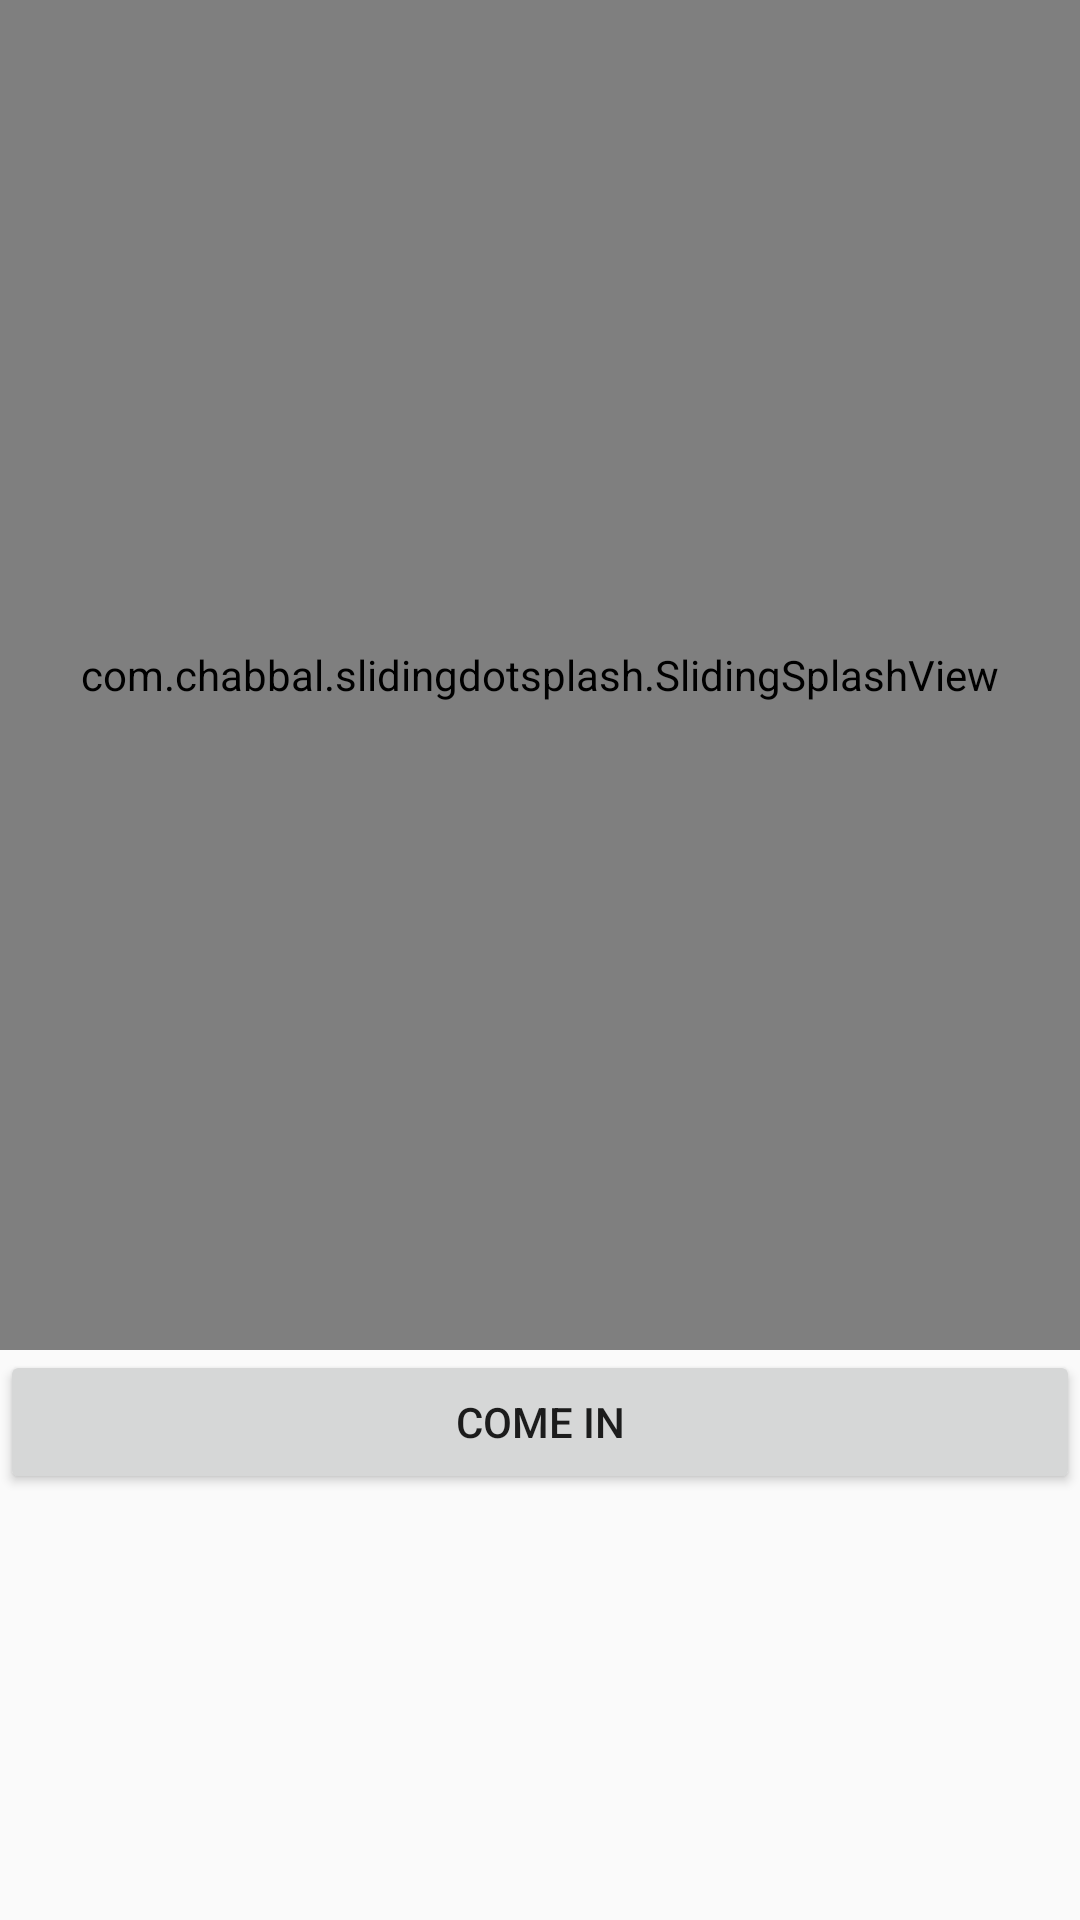

Layout XML and referenced resources for this Android screen:
<!-- AndroidManifest.xml: activity theme AppTheme -->
<!-- res/layout/activity_start.xml -->
<?xml version="1.0" encoding="utf-8"?>
<RelativeLayout xmlns:android="http://schemas.android.com/apk/res/android"
                xmlns:tools="http://schemas.android.com/tools"
                xmlns:app="http://schemas.android.com/apk/res-auto"
                android:id="@+id/main_content"
                android:layout_width="match_parent"
                android:layout_height="match_parent"
                android:fitsSystemWindows="true"
                tools:context=".activities.StartActivity">

    <com.chabbal.slidingdotsplash.SlidingSplashView
            android:id="@+id/splash"
            android:layout_width="match_parent"
            android:layout_height="450dp"
            app:imageResources="@array/img_id_arr"/>
    <Button
            android:text="Come In"
            android:layout_below="@id/splash"
            android:layout_width="match_parent"
            android:layout_height="wrap_content"
            android:id="@+id/btn_come_in"/>


</RelativeLayout>
<!-- resources referenced by this layout -->
<resources>
  <integer-array name="img_id_arr">
          <item>@mipmap/ic_start_img1</item>
          <item>@mipmap/ic_start_img2</item>
          <item>@mipmap/ic_start_img3</item>
          <item>@mipmap/ic_start_img4</item>
          <item>@mipmap/ic_start_img5</item>
      </integer-array>
  <style name="AppTheme" parent="Theme.AppCompat.Light.NoActionBar">
          
          <item name="colorPrimary">@color/colorPrimary</item>
          <item name="colorPrimaryDark">@color/colorPrimaryDark</item>
          <item name="colorAccent">@color/colorAccent</item>
      </style>
  <color name="colorPrimary">#1de9b6</color>
  <color name="colorPrimaryDark">#004d40</color>
  <color name="colorAccent">#1de9b6</color>
</resources>
